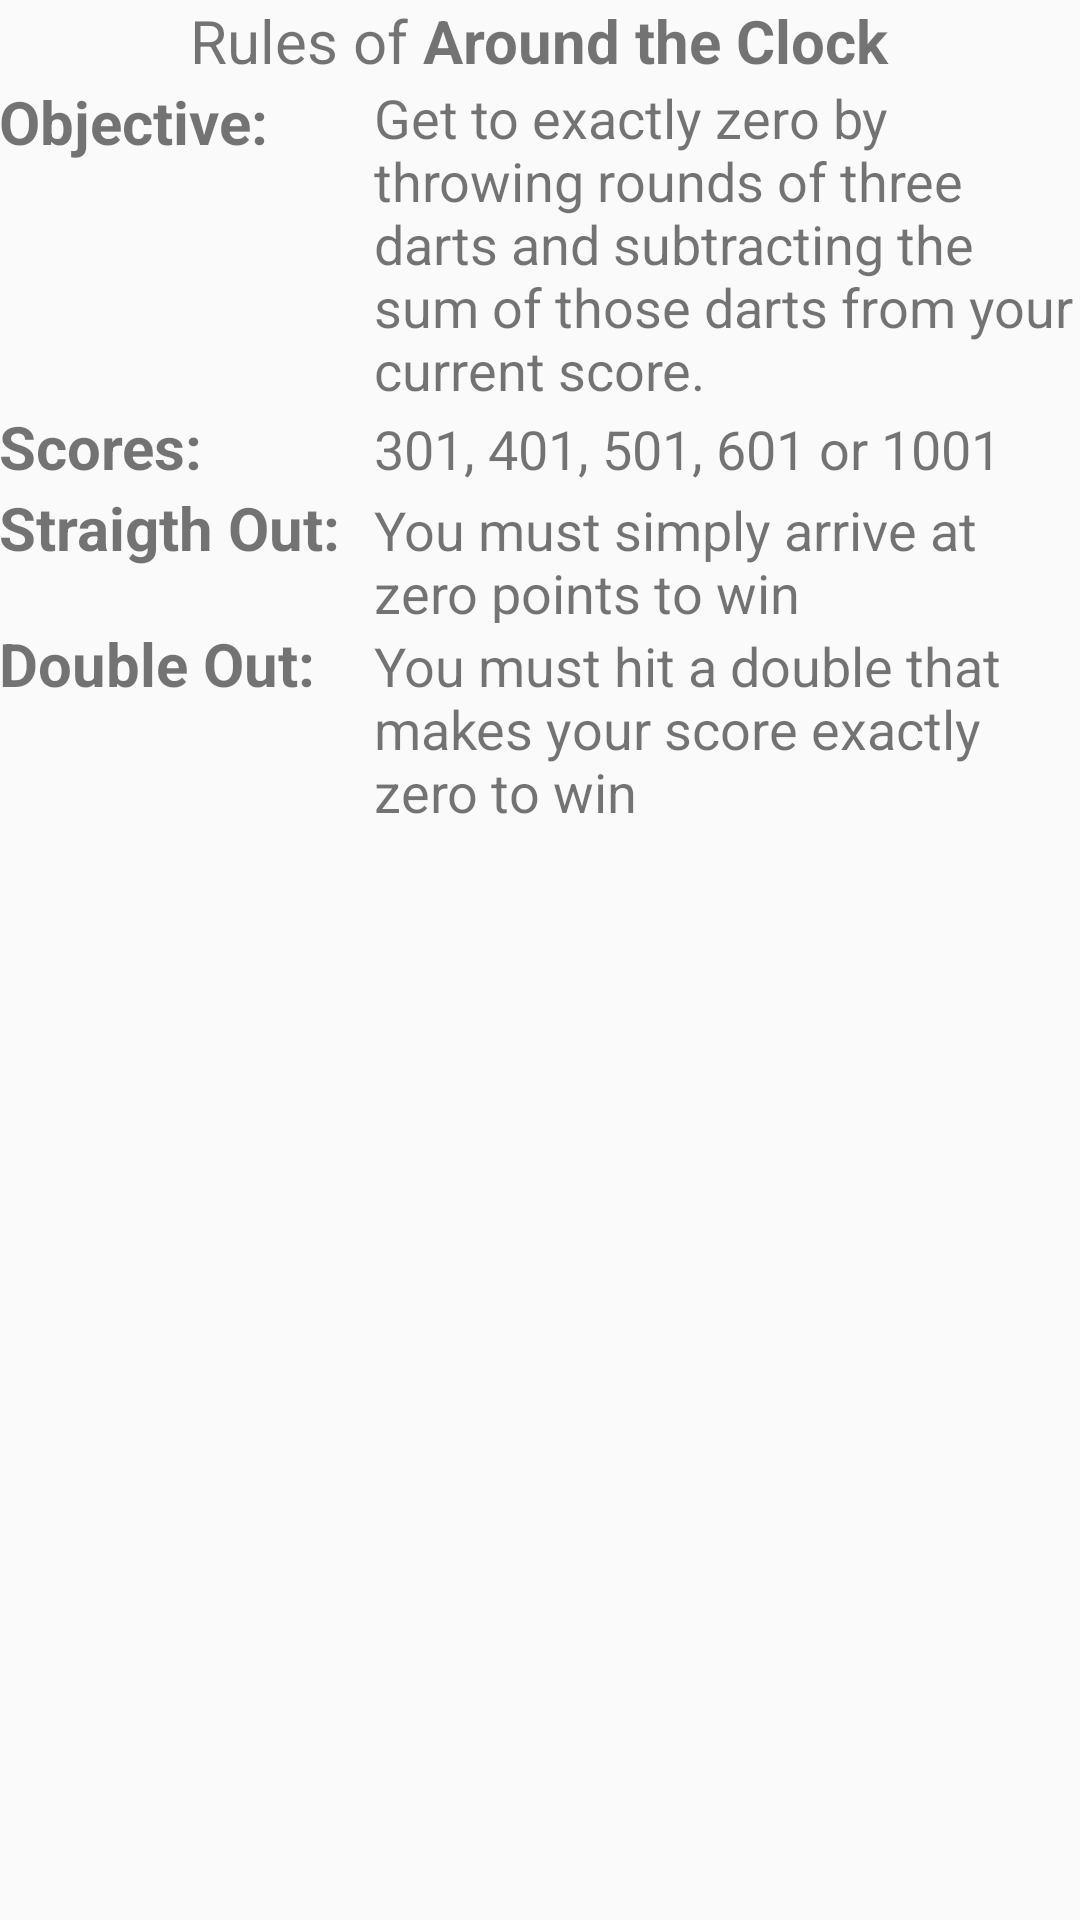

Produce the Android XML layout that renders to this screen, including the resource entries it uses.
<!-- AndroidManifest.xml: application theme AppTheme -->
<!-- res/layout/dialog_around_clock_rules.xml -->
<?xml version="1.0" encoding="utf-8"?>
<LinearLayout xmlns:android="http://schemas.android.com/apk/res/android"
    android:layout_width="fill_parent"
    android:layout_height="fill_parent"
    android:paddingBottom="@dimen/activity_vertical_margin"
    android:paddingLeft="@dimen/activity_horizontal_margin"
    android:paddingRight="@dimen/activity_horizontal_margin"
    android:paddingTop="@dimen/activity_vertical_margin"
    android:orientation="vertical" >


    <LinearLayout
        android:orientation="horizontal"
        android:layout_width="wrap_content"
        android:layout_height="wrap_content"
        android:layout_gravity="center">

            <TextView
                android:text="Rules of "
                android:layout_width="wrap_content"
                android:layout_height="wrap_content"
                android:id="@+id/textView13"
                android:textSize="20sp"
                android:textAlignment="textEnd" />

            <TextView
                android:text="Around the Clock"
                android:layout_width="wrap_content"
                android:layout_height="wrap_content"
                android:id="@+id/playerName"
                android:textStyle="normal|bold"
                android:textAlignment="textStart"
                android:textSize="20sp" />

    </LinearLayout>

    <LinearLayout
        android:orientation="horizontal"
        android:layout_width="wrap_content"
        android:layout_height="wrap_content">

        <TextView
            android:text="Objective:"
            android:layout_height="wrap_content"
            android:layout_marginRight="10dp"
            android:id="@+id/textView9"
            android:textStyle="normal|bold"
            android:textSize="20sp"
            android:layout_width="115dp" />

        <TextView
            android:text="Get to exactly zero by throwing rounds of three darts and subtracting the sum of those darts from your current score."
            android:layout_width="match_parent"
            android:layout_height="wrap_content"
            android:id="@+id/textView8"
            android:textAlignment="viewStart"
            android:textSize="18sp"
            android:layout_weight="1"
            android:layout_gravity="center_vertical|right"
            android:gravity="right" />
    </LinearLayout>

    <LinearLayout
        android:orientation="horizontal"
        android:layout_width="match_parent"
        android:layout_height="wrap_content">

        <TextView
            android:text="Scores:"
            android:layout_height="wrap_content"
            android:layout_marginRight="10dp"
            android:id="@+id/textView9"
            android:textStyle="normal|bold"
            android:textSize="20sp"
            android:layout_width="115dp" />

        <TextView
            android:text="301, 401, 501, 601 or 1001"
            android:layout_width="match_parent"
            android:layout_height="wrap_content"
            android:id="@+id/textView8"
            android:textAlignment="viewStart"
            android:textSize="18sp"
            android:layout_weight="1" />
    </LinearLayout>

    <LinearLayout
        android:orientation="horizontal"
        android:layout_width="match_parent"
        android:layout_height="wrap_content">

        <TextView
            android:text="Straigth Out:"
            android:layout_height="wrap_content"
            android:layout_marginRight="10dp"
            android:id="@+id/textView9"
            android:textStyle="normal|bold"
            android:textSize="20sp"
            android:layout_width="115dp" />

        <TextView
            android:text="You must simply arrive at zero points to win"
            android:layout_width="match_parent"
            android:layout_height="wrap_content"
            android:id="@+id/textView8"
            android:textAlignment="viewStart"
            android:textSize="18sp"
            android:layout_weight="1" />
    </LinearLayout>

    <LinearLayout
        android:orientation="horizontal"
        android:layout_width="match_parent"
        android:layout_height="wrap_content">

        <TextView
            android:text="Double Out:"
            android:layout_height="wrap_content"
            android:layout_marginRight="10dp"
            android:id="@+id/textView9"
            android:textStyle="normal|bold"
            android:textSize="20sp"
            android:layout_width="115dp" />

        <TextView
            android:text="You must hit a double that makes your score exactly zero to win"
            android:layout_width="match_parent"
            android:layout_height="wrap_content"
            android:id="@+id/textView8"
            android:textAlignment="viewStart"
            android:textSize="18sp"
            android:layout_weight="1" />
    </LinearLayout>


</LinearLayout>
<!-- resources referenced by this layout -->
<resources>
  <style name="AppTheme" parent="Theme.AppCompat.Light.DarkActionBar">
          
          <item name="colorPrimary">#2ECC71</item>
          <item name="colorPrimaryDark">#239B56</item>
          <item name="colorAccent">#BF0707</item>
      </style>
</resources>
